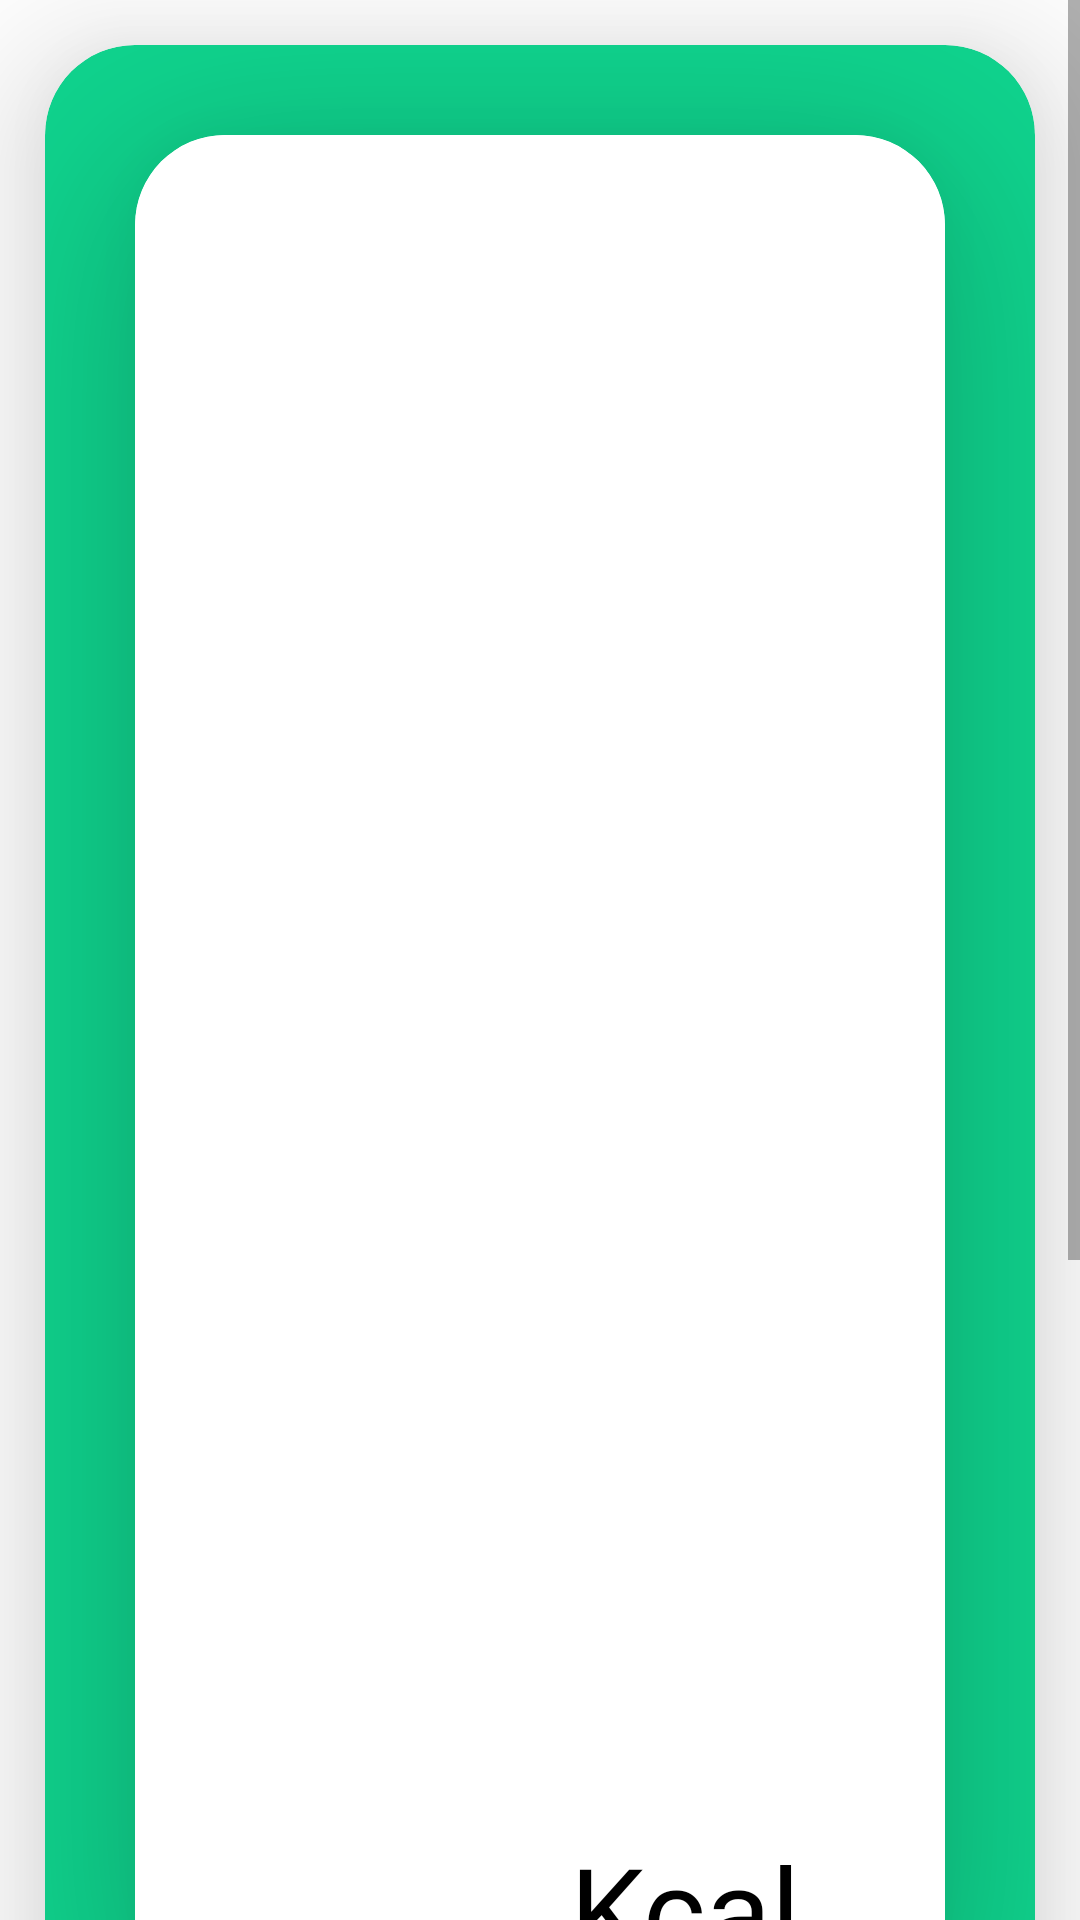

Android layout source for this screen:
<!-- AndroidManifest.xml: application theme Theme.Recipies -->
<!-- res/layout/activity_mostrar_receta.xml -->
<?xml version="1.0" encoding="utf-8"?>
<ScrollView xmlns:android="http://schemas.android.com/apk/res/android"
    xmlns:app="http://schemas.android.com/apk/res-auto"
    xmlns:tools="http://schemas.android.com/tools"
    android:layout_width="match_parent"
    android:layout_height="match_parent"
    android:background="@color/white"
    android:orientation="vertical"
    tools:context=".MostrarReceta">

        <androidx.cardview.widget.CardView
            android:layout_width="match_parent"
            android:layout_height="wrap_content"
            app:cardElevation="30dp"
            app:cardCornerRadius="30dp"
            android:layout_margin="15dp"
            android:backgroundTint="@color/fondoSplash"
            android:orientation="vertical">

            <androidx.cardview.widget.CardView
                android:layout_width="match_parent"
                android:layout_height="wrap_content"
                app:cardElevation="30dp"
                app:cardCornerRadius="30dp"
                android:layout_margin="30dp"
                android:backgroundTint="@color/white">

                <LinearLayout
                    android:layout_width="match_parent"
                    android:layout_height="wrap_content"
                    android:orientation="vertical"
                    android:background="@color/white">

                    <TextView
                        android:id="@+id/mostrartitulo"
                        android:layout_width="match_parent"
                        android:layout_height="wrap_content"
                        android:gravity="center"
                        android:fontFamily="@font/montserratbold"
                        android:textSize="40dp"
                        android:textColor="@color/black"
                        android:layout_margin="10dp"/>

                    <LinearLayout
                        android:layout_width="match_parent"
                        android:layout_height="wrap_content"
                        android:orientation="horizontal"
                        android:layout_margin="10dp">
                        <ImageView
                            android:id="@+id/mostrarimagen"
                            android:layout_width="450dp"
                            android:layout_height="450dp"/>
                        <LinearLayout
                            android:layout_width="match_parent"
                            android:layout_height="wrap_content"
                            android:orientation="vertical"
                            android:layout_weight="1"
                            android:layout_gravity="center"
                            android:layout_margin="10dp">
                            <LinearLayout
                                android:layout_width="match_parent"
                                android:layout_height="wrap_content"
                                android:orientation="horizontal"
                                android:layout_weight="1">
                                <ImageView
                                    android:src="@drawable/dos_personas"
                                    android:layout_width="match_parent"
                                    android:layout_height="match_parent"
                                    android:layout_weight="1"/>
                                <TextView
                                    android:id="@+id/mostrarpersonas"
                                    android:layout_width="match_parent"
                                    android:layout_height="match_parent"
                                    android:layout_weight="1"
                                    android:fontFamily="@font/montserratregular"
                                    android:textSize="40dp"
                                    android:textColor="@color/black"
                                    android:layout_margin="30dp"/>
                            </LinearLayout>
                            <TextView
                                android:id="@+id/mostrarvege"
                                android:layout_width="match_parent"
                                android:layout_height="wrap_content"
                                android:layout_weight="1"
                                android:textSize="40dp"
                                android:fontFamily="@font/montserratregular"
                                android:textColor="@color/black"
                                android:layout_margin="30dp"/>
                        </LinearLayout>
                    </LinearLayout>

                    <LinearLayout
                        android:layout_width="match_parent"
                        android:layout_height="wrap_content"
                        android:layout_margin="21dp">
                        <TextView
                            android:id="@+id/mostarcalorias"
                            android:layout_width="match_parent"
                            android:layout_height="wrap_content"
                            android:layout_weight="1"
                            android:textSize="40dp"
                            android:gravity="right"
                            android:fontFamily="@font/montserratregular"
                            android:textColor="@color/black"/>
                        <TextView
                            android:layout_width="match_parent"
                            android:layout_height="wrap_content"
                            android:layout_weight="1"
                            android:textSize="40dp"
                            android:text=" Kcal"
                            android:gravity="left"
                            android:fontFamily="@font/montserratregular"
                            android:textColor="@color/black"/>
                    </LinearLayout>

                    <TextView
                        android:id="@+id/mostarhorario"
                        android:layout_width="match_parent"
                        android:layout_height="wrap_content"
                        android:layout_weight="1"
                        android:textSize="40dp"
                        android:gravity="center"
                        android:fontFamily="@font/montserratregular"
                        android:textColor="@color/black"
                        android:background="@color/txt"
                        android:layout_margin="15dp"/>

                    <TextView
                        android:layout_width="match_parent"
                        android:layout_height="wrap_content"
                        android:layout_weight="1"
                        android:textSize="40dp"
                        android:text="INGREDIENTES:"
                        android:fontFamily="@font/montserratregular"
                        android:textColor="@color/black"
                        android:layout_marginTop="15dp"
                        android:layout_marginLeft="30dp"/>

                    <androidx.recyclerview.widget.RecyclerView
                        android:id="@+id/mostraringredientes"
                        android:layout_width="match_parent"
                        android:layout_height="wrap_content"
                        android:background="@color/white"/>

                    <TextView
                        android:layout_width="match_parent"
                        android:layout_height="wrap_content"
                        android:layout_weight="1"
                        android:textSize="40dp"
                        android:text="PASOS:"
                        android:fontFamily="@font/montserratregular"
                        android:textColor="@color/black"
                        android:layout_marginTop="10dp"
                        android:layout_marginLeft="30dp"/>

                    <androidx.recyclerview.widget.RecyclerView
                        android:id="@+id/mostrarpasos"
                        android:background="@color/white"
                        android:layout_width="match_parent"
                        android:layout_height="wrap_content"/>

                    <Button
                        android:id="@+id/botonempezar"
                        android:layout_width="wrap_content"
                        android:layout_height="wrap_content"
                        android:layout_margin="10dp"
                        android:layout_gravity="right"
                        android:visibility="gone"
                        android:text="Empezar"/>

                    <Button
                        android:id="@+id/botonterminar"
                        android:layout_width="wrap_content"
                        android:layout_height="wrap_content"
                        android:layout_margin="10dp"
                        android:layout_gravity="right"
                        android:visibility="gone"
                        android:text="Terminar"/>

                </LinearLayout>

            </androidx.cardview.widget.CardView>
        </androidx.cardview.widget.CardView>
</ScrollView>
<!-- resources referenced by this layout -->
<resources>
  <color name="black">#FF000000</color>
  <color name="fondoSplash">#10d48e</color>
  <color name="txt">#05d31f</color>
  <color name="white">#FFFFFFFF</color>
  <!-- drawable dos_personas (drawable) -->
  <vector xmlns:android="http://schemas.android.com/apk/res/android"
      android:width="24dp"
      android:height="24dp"
      android:viewportWidth="512"
      android:viewportHeight="512">
    <path
        android:pathData="M355.5,55c-29.7,7.8 -52.1,31.4 -58.1,61.4 -2.4,11.5 -1.5,28.4 2,39.1 8.9,27.4 32,48.2 59.8,53.9 26.9,5.5 54.3,-3.3 73.3,-23.5 15.7,-16.8 22.1,-34.2 21.2,-57.4 -0.3,-10 -0.9,-13.5 -3.5,-21 -8.9,-26.6 -29.3,-45.7 -55.7,-52.5 -10.4,-2.7 -29,-2.7 -39,-0z"
        android:fillColor="#000000"
        android:strokeColor="#00000000"/>
    <path
        android:pathData="M155.2,78c-22.2,3.1 -40.9,12.5 -56.7,28.4 -18.2,18.3 -27.7,41.3 -27.8,67.6 -0.1,27.5 9.9,50.9 30,70.1 19.6,18.7 44.2,27.9 71.3,26.6 14.9,-0.7 24.8,-3.4 38.5,-10.2 19.5,-9.7 33.2,-23.4 43,-43 8.2,-16.3 9.9,-23.5 9.9,-43 0,-13.6 -0.3,-17.3 -2.3,-24.5 -9.5,-35.1 -36.8,-61.9 -71.6,-70 -9.6,-2.3 -25.6,-3.2 -34.3,-2z"
        android:fillColor="#000000"
        android:strokeColor="#00000000"/>
    <path
        android:pathData="M309.5,230.7c-24.9,5.3 -47.2,21.6 -59.4,43.4l-3.1,5.5 9.5,2.7c22.6,6.3 40.4,16.6 56.2,32.3 11.8,11.8 23,29.3 28.3,44.2l2.3,6.2 74.6,-0.2c71.5,-0.3 74.8,-0.4 78.5,-2.2 5.3,-2.7 10.4,-8 13,-13.5 1.9,-4.2 2.1,-6.3 2,-23.6 0,-16.1 -0.4,-20.4 -2.3,-28 -8.3,-34 -35.2,-59.9 -69.3,-66.9 -11.1,-2.3 -119.6,-2.2 -130.3,0.1z"
        android:fillColor="#000000"
        android:strokeColor="#00000000"/>
    <path
        android:pathData="M91.9,294c-23.6,4.1 -42.4,14.1 -59.9,31.9 -15.8,16 -24.7,32.5 -29.2,54.1 -1.7,7.7 -2.1,13.6 -2.2,31.5l-0.1,22 2.8,6.1c3.5,7.6 9.4,13.5 17.2,17.1l6,2.8 136,0.3c91.8,0.2 138.2,-0.1 142.8,-0.8 11.9,-1.8 20.5,-7.9 25.4,-17.8l2.8,-5.7 -0.1,-25.5c0,-24.4 -0.1,-25.9 -2.7,-35.5 -3.2,-11.9 -11.7,-29.5 -18.6,-38.6 -14.5,-19.1 -35.8,-33.2 -60.1,-40l-8.5,-2.4 -73.5,-0.1c-40.4,-0.1 -75.6,0.2 -78.1,0.6z"
        android:fillColor="#000000"
        android:strokeColor="#00000000"/>
  </vector>
  <style name="Theme.Recipies" parent="Theme.MaterialComponents.DayNight.NoActionBar">
          
          <item name="colorPrimary">@color/txt</item>
          <item name="colorPrimaryVariant">@color/txt</item>
          <item name="colorOnPrimary">@color/white</item>
          
          <item name="colorSecondary">@color/teal_200</item>
          <item name="colorSecondaryVariant">@color/txt</item>
          <item name="colorOnSecondary">@color/black</item>
          
          <item name="android:statusBarColor" tools:targetApi="21">?attr/colorPrimaryVariant</item>
          
          <item name="android:windowSoftInputMode">adjustResize</item>
      </style>
  <color name="teal_200">#FF03DAC5</color>
</resources>
